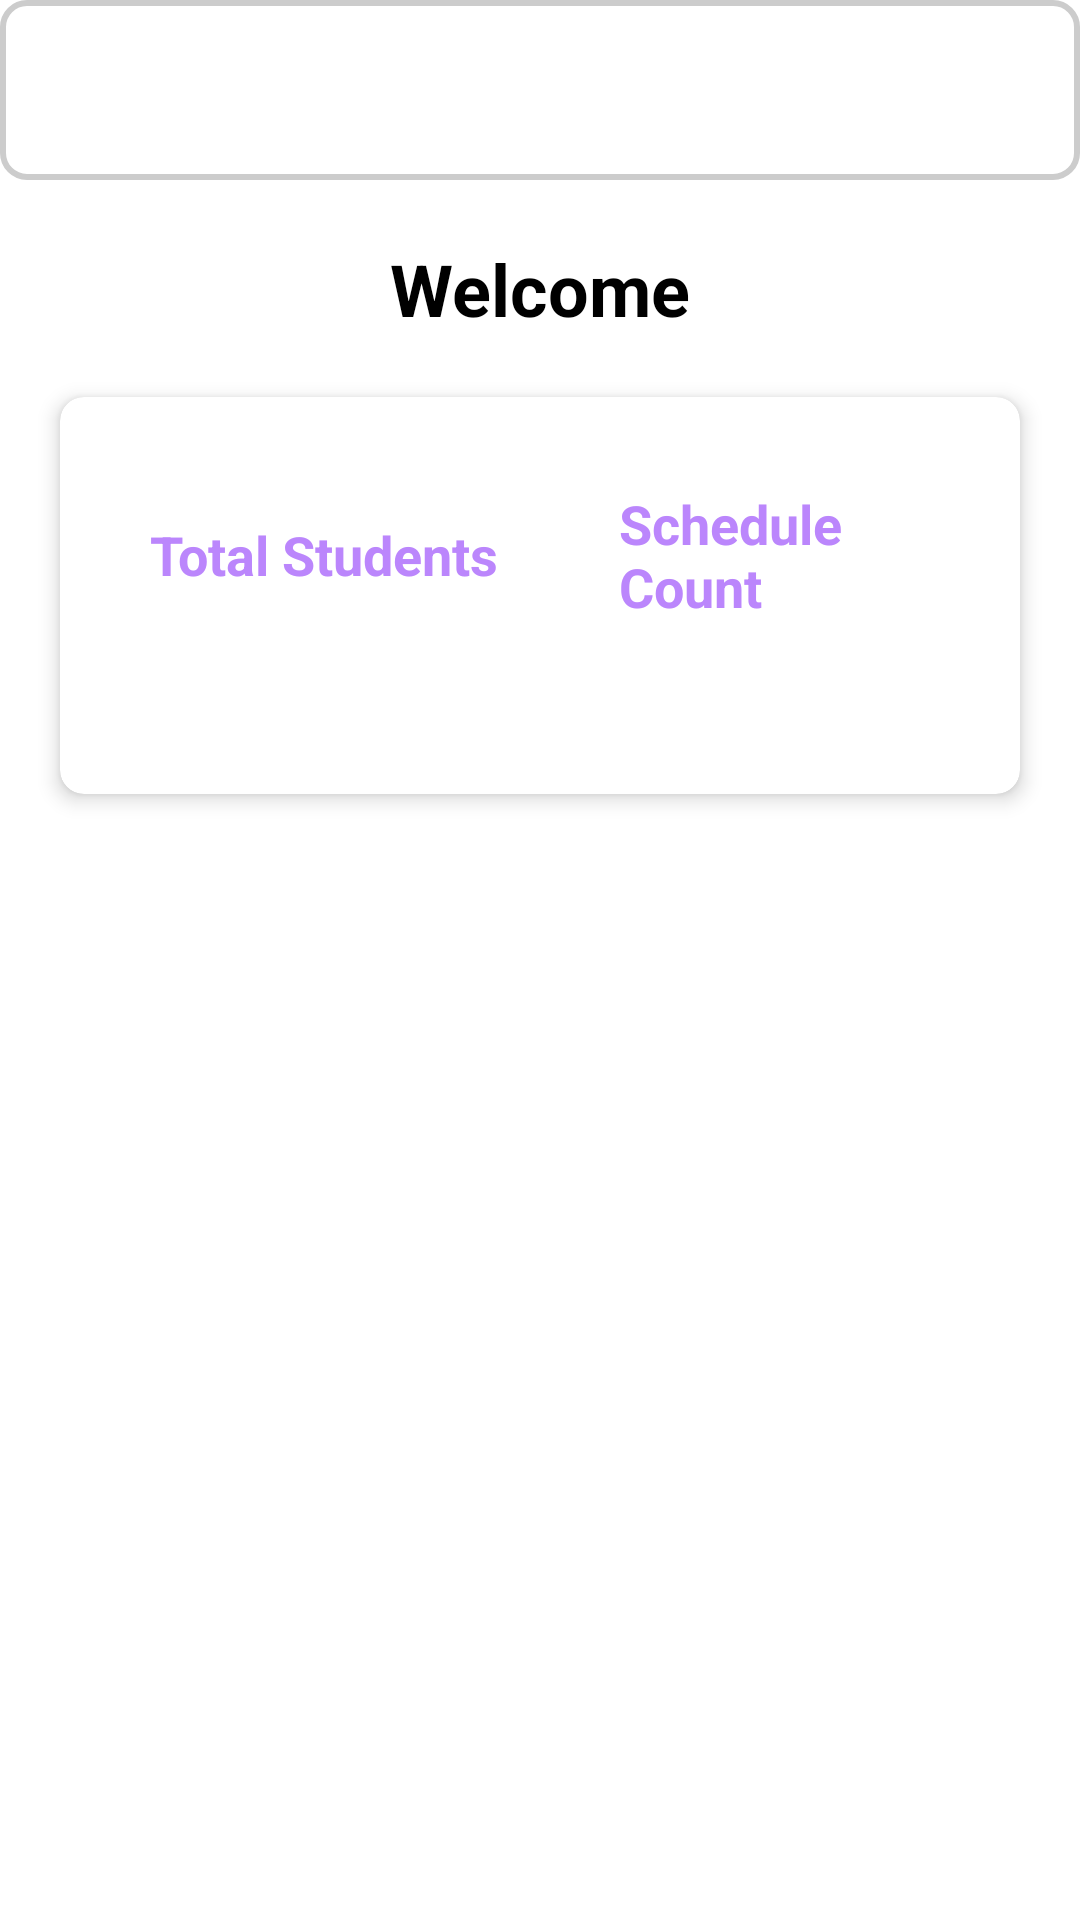

Write the Android layout XML for this screen, with the resource values it uses.
<!-- AndroidManifest.xml: application theme Theme.ProLockLoggerV1 -->
<!-- res/layout/fragment_home.xml -->
<?xml version="1.0" encoding="utf-8"?>
<RelativeLayout xmlns:android="http://schemas.android.com/apk/res/android"
    xmlns:cardview="http://schemas.android.com/apk/res-auto"
    android:layout_width="match_parent"
    android:layout_height="match_parent"
    android:background="@color/white">

    
    <ImageView
        android:id="@+id/headerImage"
        android:layout_width="match_parent"
        android:layout_height="60dp"
        android:scaleType="centerCrop"
        android:src="@drawable/profile_background" />

    
    <TextView
        android:id="@+id/welcomeText"
        android:layout_below="@id/headerImage"
        android:layout_width="wrap_content"
        android:layout_height="wrap_content"
        android:layout_marginTop="20dp"
        android:layout_centerHorizontal="true"
        android:text="Welcome"
        android:textColor="@color/black"
        android:textSize="24sp"
        android:textStyle="bold" />

    
    <androidx.cardview.widget.CardView
        android:id="@+id/statisticsCard"
        android:layout_below="@id/welcomeText"
        android:layout_width="match_parent"
        android:layout_height="wrap_content"
        android:layout_marginTop="30dp"
        android:layout_margin="20dp"
        cardview:cardElevation="4dp"
        cardview:cardCornerRadius="8dp"
        android:backgroundTint="@color/white">

        <LinearLayout
            android:layout_width="match_parent"
            android:layout_height="wrap_content"
            android:orientation="horizontal"
            android:gravity="center"
            android:padding="20dp">

            
            <LinearLayout
                android:layout_width="wrap_content"
                android:layout_height="wrap_content"
                android:orientation="vertical"
                android:gravity="center"
                android:padding="10dp">

                <TextView
                    android:id="@+id/stat1Title"
                    android:layout_width="wrap_content"
                    android:layout_height="wrap_content"
                    android:text="Total Students"
                    android:textSize="18sp"
                    android:textColor="@color/purple_200"
                    android:textStyle="bold" />

                <TextView
                    android:id="@+id/stat1Value"
                    android:layout_width="wrap_content"
                    android:layout_height="wrap_content"
                    android:text=""
                    android:textSize="20sp"
                    android:textColor="@color/black" />
            </LinearLayout>

            
            <LinearLayout
                android:layout_width="wrap_content"
                android:layout_height="wrap_content"
                android:orientation="vertical"
                android:gravity="center"
                android:padding="10dp"
                android:layout_marginStart="20dp">

                <TextView
                    android:id="@+id/stat2Title"
                    android:layout_width="wrap_content"
                    android:layout_height="wrap_content"
                    android:text="Schedule Count"
                    android:textSize="18sp"
                    android:textColor="@color/purple_200"
                    android:textStyle="bold" />

                <TextView
                    android:id="@+id/stat2Value"
                    android:layout_width="wrap_content"
                    android:layout_height="wrap_content"
                    android:text=""
                    android:textSize="20sp"
                    android:textColor="@color/black" />
            </LinearLayout>

        </LinearLayout>

    </androidx.cardview.widget.CardView>

    

</RelativeLayout>
<!-- resources referenced by this layout -->
<resources>
  <color name="black">#FF000000</color>
  <color name="purple_200">#FFBB86FC</color>
  <color name="white">#FFFFFFFF</color>
  <!-- drawable profile_background (drawable) -->
  <shape xmlns:android="http://schemas.android.com/apk/res/android">
      <solid android:color="#FFFFFF" />
      <corners android:radius="8dp" />
      <padding android:left="16dp" android:top="16dp" android:right="16dp" android:bottom="16dp" />
      <stroke android:width="2dp" android:color="#CCCCCC" />
  </shape>
  <style name="Theme.ProLockLoggerV1" parent="Theme.MaterialComponents.DayNight.NoActionBar">
          
          <item name="colorPrimary">@color/blue</item>
          <item name="colorPrimaryVariant">@color/blue</item>
          <item name="colorOnPrimary">@color/white</item>
          
          <item name="colorSecondary">@color/teal_200</item>
          <item name="colorSecondaryVariant">@color/teal_700</item>
          <item name="colorOnSecondary">@color/black</item>
          
          <item name="android:statusBarColor">?attr/colorPrimaryVariant</item>
          
      </style>
  <color name="blue">#00257B</color>
  <color name="teal_200">#FF03DAC5</color>
  <color name="teal_700">#FF018786</color>
</resources>
